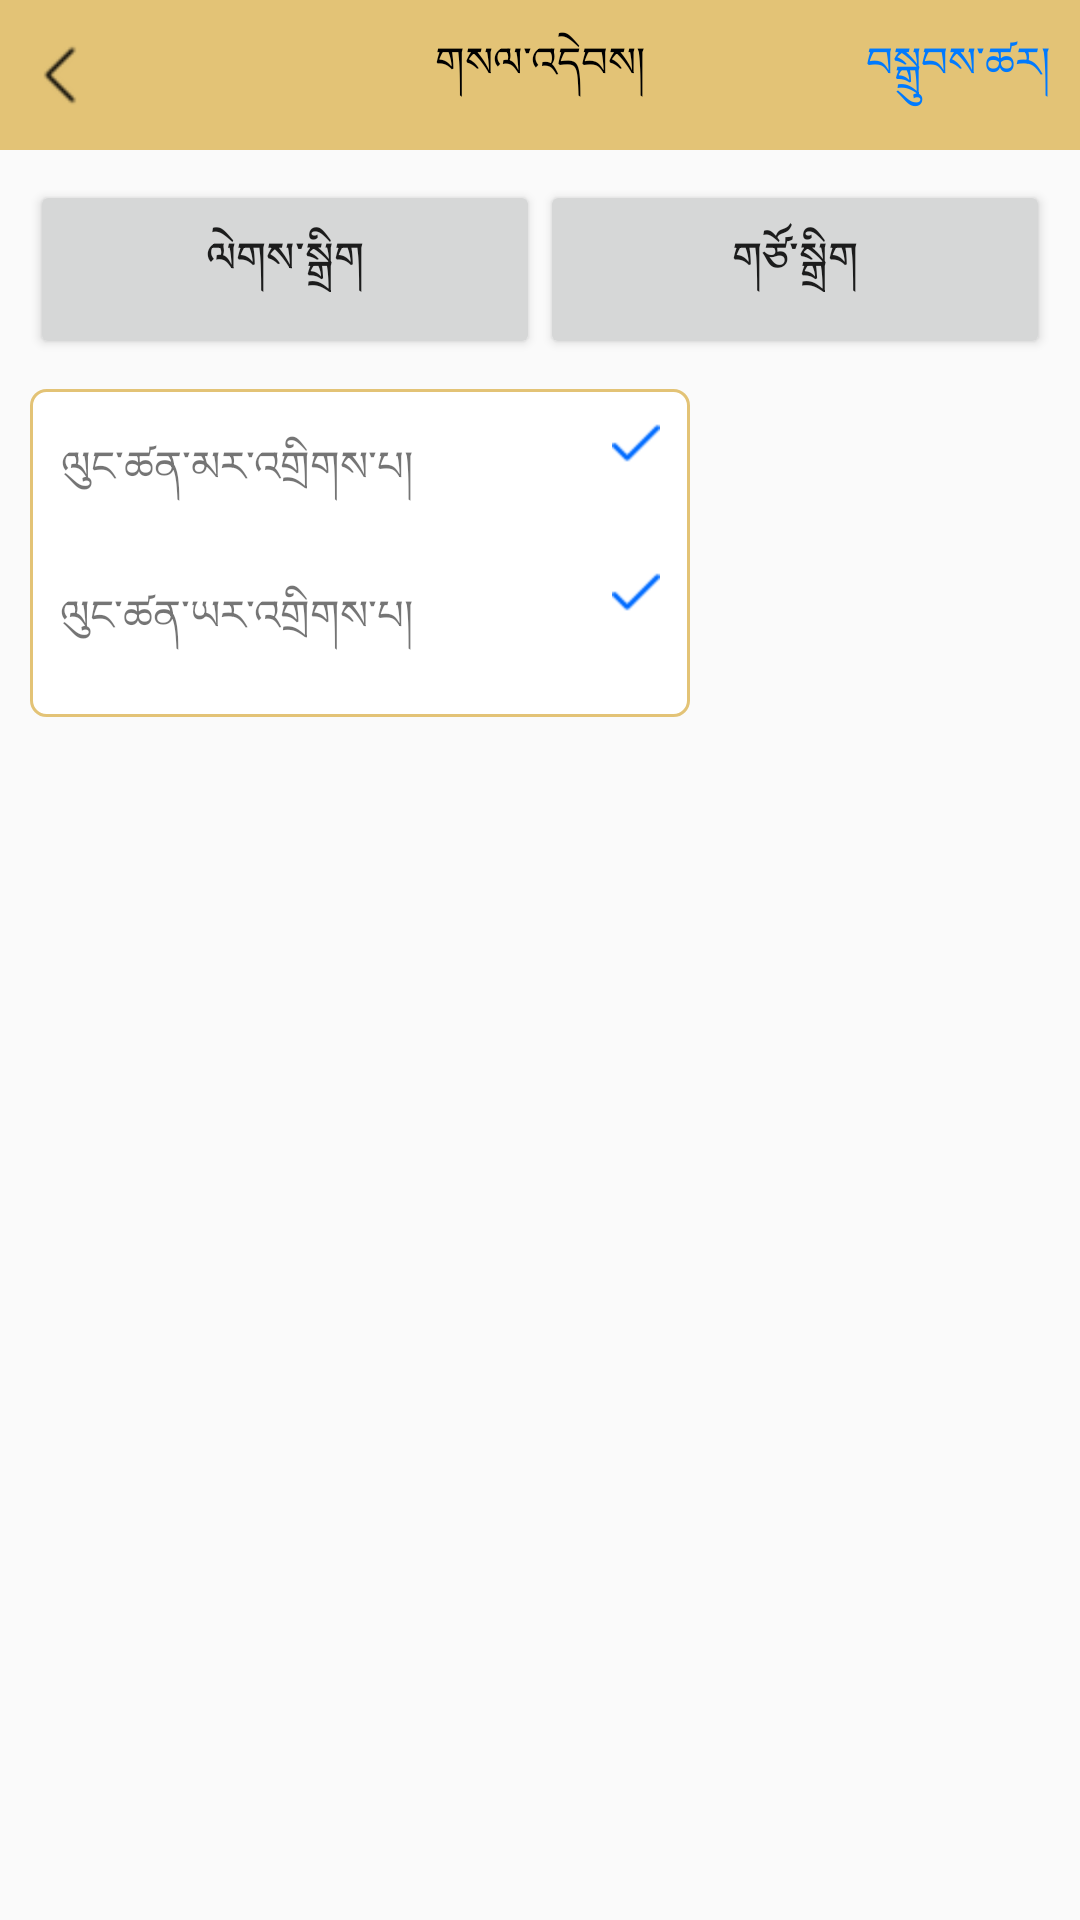

Here is an Android app screen rendered from its layout file. Give the layout XML and the strings, colors and styles it references.
<!-- AndroidManifest.xml: activity theme AppTheme -->
<!-- res/layout/activity_highligh.xml -->
<?xml version="1.0" encoding="utf-8"?>
<RelativeLayout xmlns:android="http://schemas.android.com/apk/res/android"
    android:layout_width="match_parent"
    android:layout_height="match_parent"
    xmlns:tools="http://schemas.android.com/tools">

    <FrameLayout
        android:id="@+id/highligh"
        android:layout_weight="1"
        android:layout_width="match_parent"
        android:layout_height="50dp">
        <View
            android:background="@color/colorMain"
            android:layout_width="match_parent"
            android:layout_height="match_parent"/>
        <RelativeLayout
            android:layout_width="match_parent"
            android:layout_height="match_parent">

            <ImageView
                android:id="@+id/back_note_highligh"
                android:layout_width="20dp"
                android:layout_height="match_parent"
                android:layout_marginLeft="10dp"
                android:background="@null"
                android:layout_alignParentLeft="true"
                android:layout_centerVertical="true"
                android:src="@drawable/left_arrow" />

            <TextView
                android:id="@+id/title_highligh"
                android:text="@string/kP3"
                android:layout_centerInParent="true"
                android:textColor="@color/colorBLACK"
                android:layout_width="wrap_content"
                android:layout_height="wrap_content" />
            <TextView
                android:id="@+id/tv_done_highligh"
                android:text="བསྒྲུབས་ཚར།"
                android:textColor="@color/colorButton"
                android:layout_marginRight="10dp"
                android:gravity="center"
                android:layout_alignParentRight="true"
                android:layout_centerVertical="true"
                android:layout_width="wrap_content"
                android:layout_height="match_parent" />


        </RelativeLayout>
    </FrameLayout>
    <LinearLayout
        android:id="@+id/ln_short_highligh"
        android:layout_below="@+id/highligh"
        android:layout_marginTop="10dp"
        android:layout_marginLeft="10dp"
        android:layout_marginRight="10dp"
        android:orientation="horizontal"
        android:layout_width="match_parent"
        android:layout_height="wrap_content">
        <Button
            android:layout_weight="1"
            android:id="@+id/btnshort_highligh"
            android:text="ལེགས་སྒྲིག"
            android:layout_width="wrap_content"
            android:layout_height="wrap_content" />
        <Button
            android:layout_weight="1"
            android:id="@+id/btnedit_highligh"
            android:text="གཙོ་སྒྲིག"
            android:layout_width="wrap_content"
            android:layout_height="wrap_content" />
    </LinearLayout>

    <GridView
        android:layout_below="@+id/ln_short_highligh"
        android:layout_marginTop="10dp"
        android:id="@+id/grView_highligh"
        android:numColumns="1"
        android:overScrollMode="never"
        android:horizontalSpacing="10dp"
        android:verticalSpacing="10dp"
        android:layout_width="match_parent"
        android:layout_height="match_parent"/>
    <LinearLayout
        android:id="@+id/lnSXh"
        android:layout_below="@+id/ln_short_highligh"
        android:layout_width="220dp"
        android:layout_height="wrap_content"
        android:orientation="vertical"
        android:layout_marginLeft="10dp"
        android:background="@drawable/bg_border_black"
        android:layout_marginTop="10dp">
        <LinearLayout
            android:layout_marginLeft="10dp"
            android:layout_marginRight="10dp"
            android:layout_marginTop="10dp"
            android:orientation="horizontal"
            android:layout_width="match_parent"
            android:layout_height="wrap_content">
            <TextView
                android:id="@+id/tvSXh1"
                android:text="ལུང་ཚན་མར་འགྲིགས་པ།"
                android:gravity="center"
                android:layout_width="wrap_content"
                android:layout_height="wrap_content" />
            <RelativeLayout
                android:layout_width="wrap_content"
                android:layout_height="wrap_content">
                <ImageView
                    android:id="@+id/checkSXh1"
                    android:layout_alignParentRight="true"
                    android:src="@drawable/checked"
                    android:layout_width="16dp"
                    android:layout_height="16dp" />
            </RelativeLayout>

        </LinearLayout>
        <LinearLayout
            android:layout_marginLeft="10dp"
            android:layout_marginRight="10dp"
            android:layout_marginTop="10dp"
            android:orientation="horizontal"
            android:layout_width="match_parent"
            android:layout_height="wrap_content">
            <TextView
                android:id="@+id/tvSXh2"
                android:text="ལུང་ཚན་ཡར་འགྲིགས་པ།"
                android:gravity="center"
                android:layout_marginBottom="10dp"
                android:layout_width="wrap_content"
                android:layout_height="wrap_content" />
            <RelativeLayout
                android:layout_width="wrap_content"
                android:layout_height="wrap_content">
                <ImageView
                    android:id="@+id/checkSXh2"
                    android:layout_alignParentRight="true"
                    android:src="@drawable/checked"
                    android:layout_width="16dp"
                    android:layout_height="16dp" />
            </RelativeLayout>
        </LinearLayout>
    </LinearLayout>
</RelativeLayout>
<!-- resources referenced by this layout -->
<resources>
  <color name="colorBLACK">#000</color>
  <color name="colorButton">#007AFF</color>
  <color name="colorMain">#e3c376</color>
  <!-- drawable bg_border_black (drawable) -->
  <?xml version="1.0" encoding="utf-8"?>
  <shape xmlns:android="http://schemas.android.com/apk/res/android"
      android:shape="rectangle" >
      
      <stroke android:width="1dp"
          android:color="@color/colorMain"/>
  
      
      <corners android:bottomLeftRadius="5dp"
          android:topLeftRadius="5dp"
          android:bottomRightRadius="5dp"
          android:topRightRadius="5dp" />
  
      
      <gradient android:startColor="@color/colorWhite"
          android:endColor="@color/colorWhite"
          android:angle="90"/>
  </shape>
  <!-- drawable checked: png bitmap (drawable, 379 bytes) -->
  <!-- drawable left_arrow: png bitmap (drawable, 941 bytes) -->
  <string name="kP3">གསལ་འདེབས།</string>
  <style name="AppTheme" parent="Theme.AppCompat.Light.DarkActionBar">
          
          <item name="colorPrimary">@color/colorPrimary</item>
          <item name="colorPrimaryDark">@color/colorPrimaryDark</item>
          <item name="colorAccent">#01000000</item>
      </style>
  <color name="colorWhite">#FFFFFF</color>
  <color name="colorPrimary">#3F51B5</color>
  <color name="colorPrimaryDark">#303F9F</color>
</resources>
